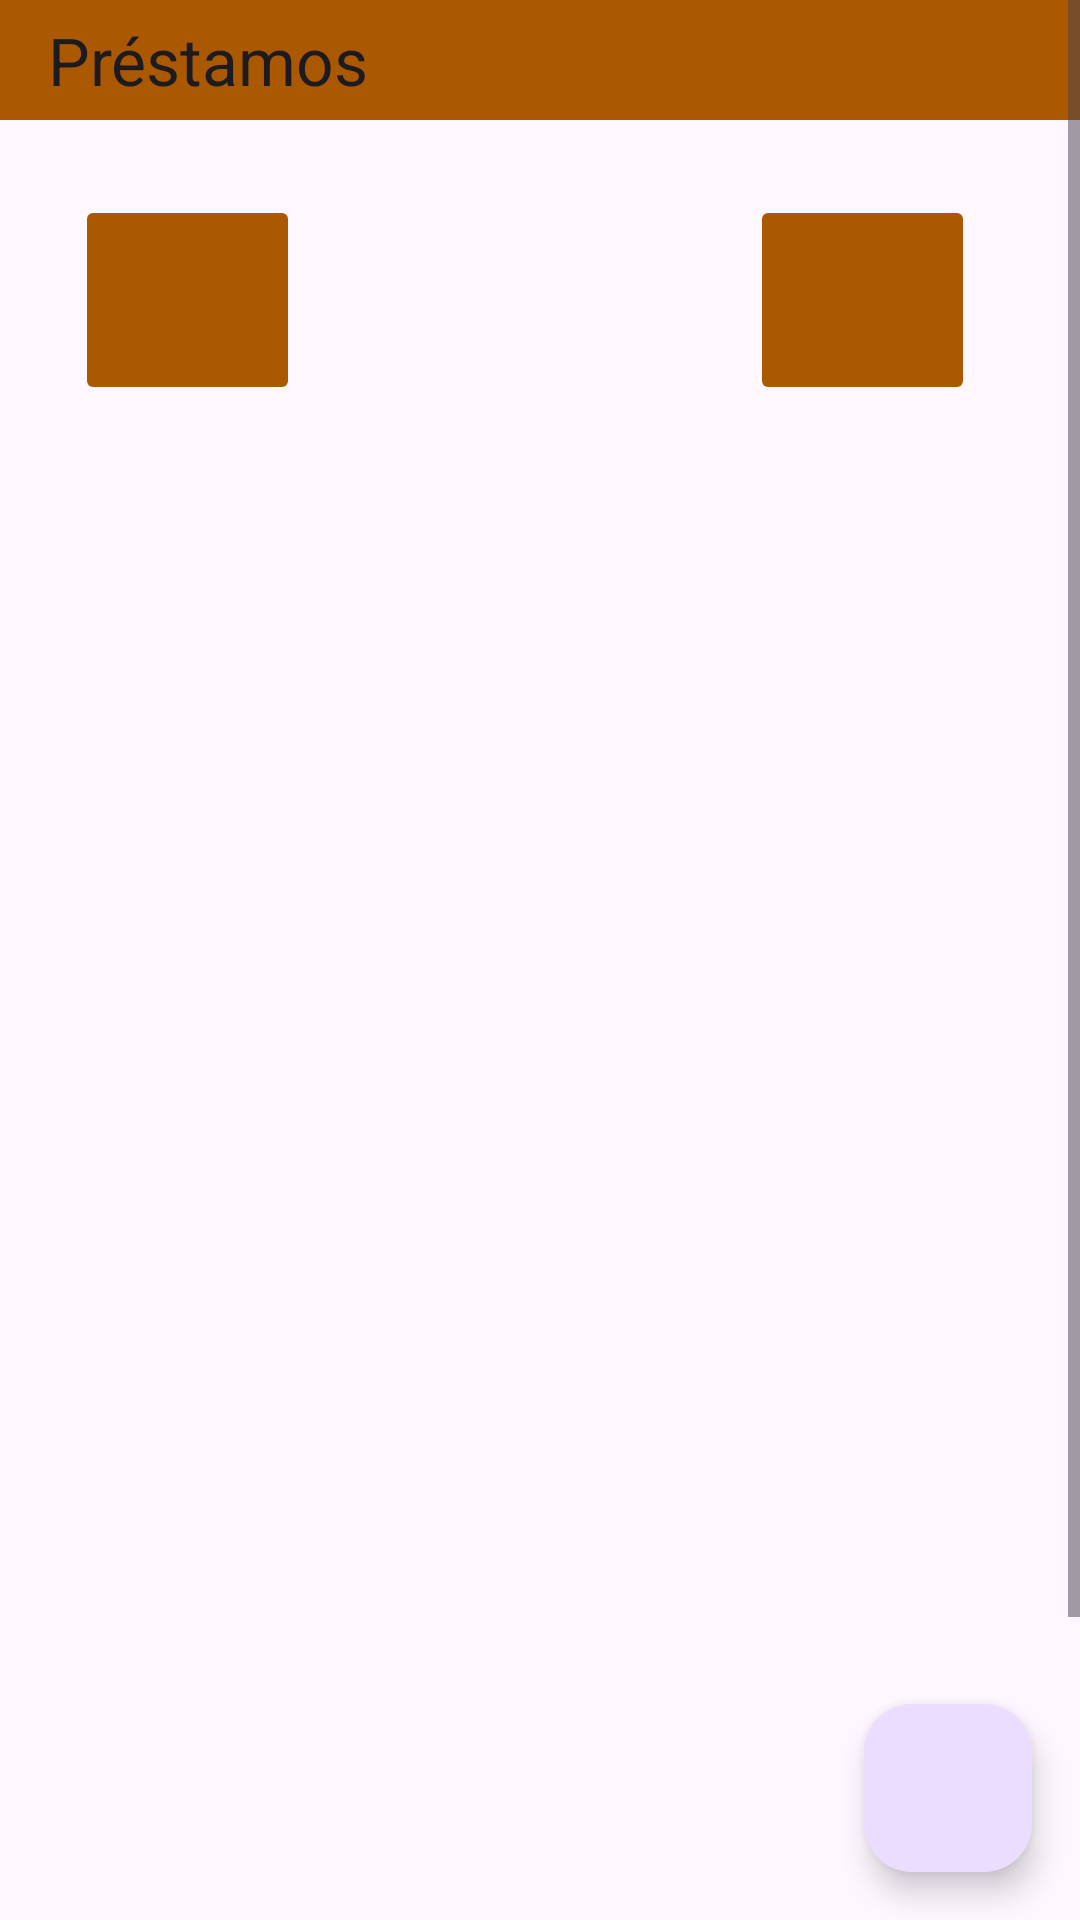

Android layout source for this screen:
<!-- AndroidManifest.xml: application theme Theme.Salas -->
<!-- res/layout/fragment_prestamos.xml -->
<?xml version="1.0" encoding="utf-8"?>
<FrameLayout xmlns:android="http://schemas.android.com/apk/res/android"
    xmlns:tools="http://schemas.android.com/tools"
    android:layout_width="match_parent"
    android:layout_height="match_parent"
    xmlns:app="http://schemas.android.com/apk/res-auto"
    tools:context=".fragment_prestamos">

    <ScrollView
        android:layout_width="match_parent"
        android:layout_height="match_parent">

        <LinearLayout
            android:layout_width="match_parent"
            android:layout_height="match_parent"
            android:orientation="vertical">

            <com.google.android.material.appbar.AppBarLayout
                android:layout_width="match_parent"
                android:layout_height="40dp">

                <com.google.android.material.appbar.MaterialToolbar
                    android:id="@+id/toolbarprestamos"
                    android:layout_width="match_parent"
                    android:layout_height="match_parent"
                    android:background="?attr/colorPrimaryVariant"
                    app:title="@string/prestamos"/>
            </com.google.android.material.appbar.AppBarLayout>

            <LinearLayout
                android:layout_width="match_parent"
                android:layout_height="wrap_content"
                android:orientation="horizontal">

                <ImageButton
                    android:id="@+id/btnActivosPrestamos"
                    android:layout_width="75dp"
                    android:layout_height="70dp"
                    android:layout_marginTop="25dp"
                    android:layout_marginStart="25dp"
                    android:backgroundTint="@color/primaryDarkColor"
                    />

                <ImageButton
                    android:id="@+id/btnInactivosPrestamos"
                    android:layout_width="75dp"
                    android:layout_height="70dp"
                    android:layout_marginTop="25dp"
                    android:layout_marginEnd="25dp"
                    android:layout_marginStart="150dp"
                    android:backgroundTint="@color/primaryDarkColor" />

            </LinearLayout>

            <ListView
                android:id="@+id/custom_list_view_prestamos"
                android:layout_width="match_parent"
                android:layout_height="550dp"
                android:layout_marginTop="25dp"
                android:layout_marginBottom="50dp"
                android:dividerHeight="2dp" />

        </LinearLayout>

    </ScrollView>
    <com.google.android.material.floatingactionbutton.FloatingActionButton
        android:id="@+id/fabrprestamos"
        android:layout_width="wrap_content"
        android:layout_height="wrap_content"
        android:layout_gravity="end|bottom"
        android:contentDescription="@string/nombre_usuarios"
        android:layout_margin="16dp" />

</FrameLayout>
<!-- resources referenced by this layout -->
<resources>
  <color name="primaryDarkColor">#ab5900</color>
  <string name="nombre_usuarios"> Usuario </string>
  <string name="prestamos"> Préstamos </string>
  <style name="Theme.Salas" parent="Theme.Material3.DayNight.NoActionBar">
          <item name="colorPrimary">@color/primaryColor</item>
          <item name="colorPrimaryVariant">@color/primaryDarkColor</item>
          <item name="colorOnPrimary">@color/primaryTextColor</item>
          
          <item name="colorSecondary">@color/secondaryColor</item>
          <item name="colorSecondaryVariant">@color/secondaryLightColor</item>
          <item name="colorOnSecondary">@color/secondaryTextColor</item>
          
          <item name="android:statusBarColor">?attr/colorPrimaryVariant</item>
          
          <item name="colorPrimarySurface"> @color/material_dynamic_tertiary99</item>
          <item name="colorOnSurfaceVariant"> @color/secondaryDarkColor</item>
          
      </style>
  <color name="primaryColor">#e2872b</color>
  <color name="primaryTextColor">#000000</color>
  <color name="secondaryColor">#e0ef8b</color>
  <color name="secondaryLightColor">#ffffbc</color>
  <color name="secondaryTextColor">#000000</color>
  <color name="secondaryDarkColor">#adbd5c</color>
</resources>
